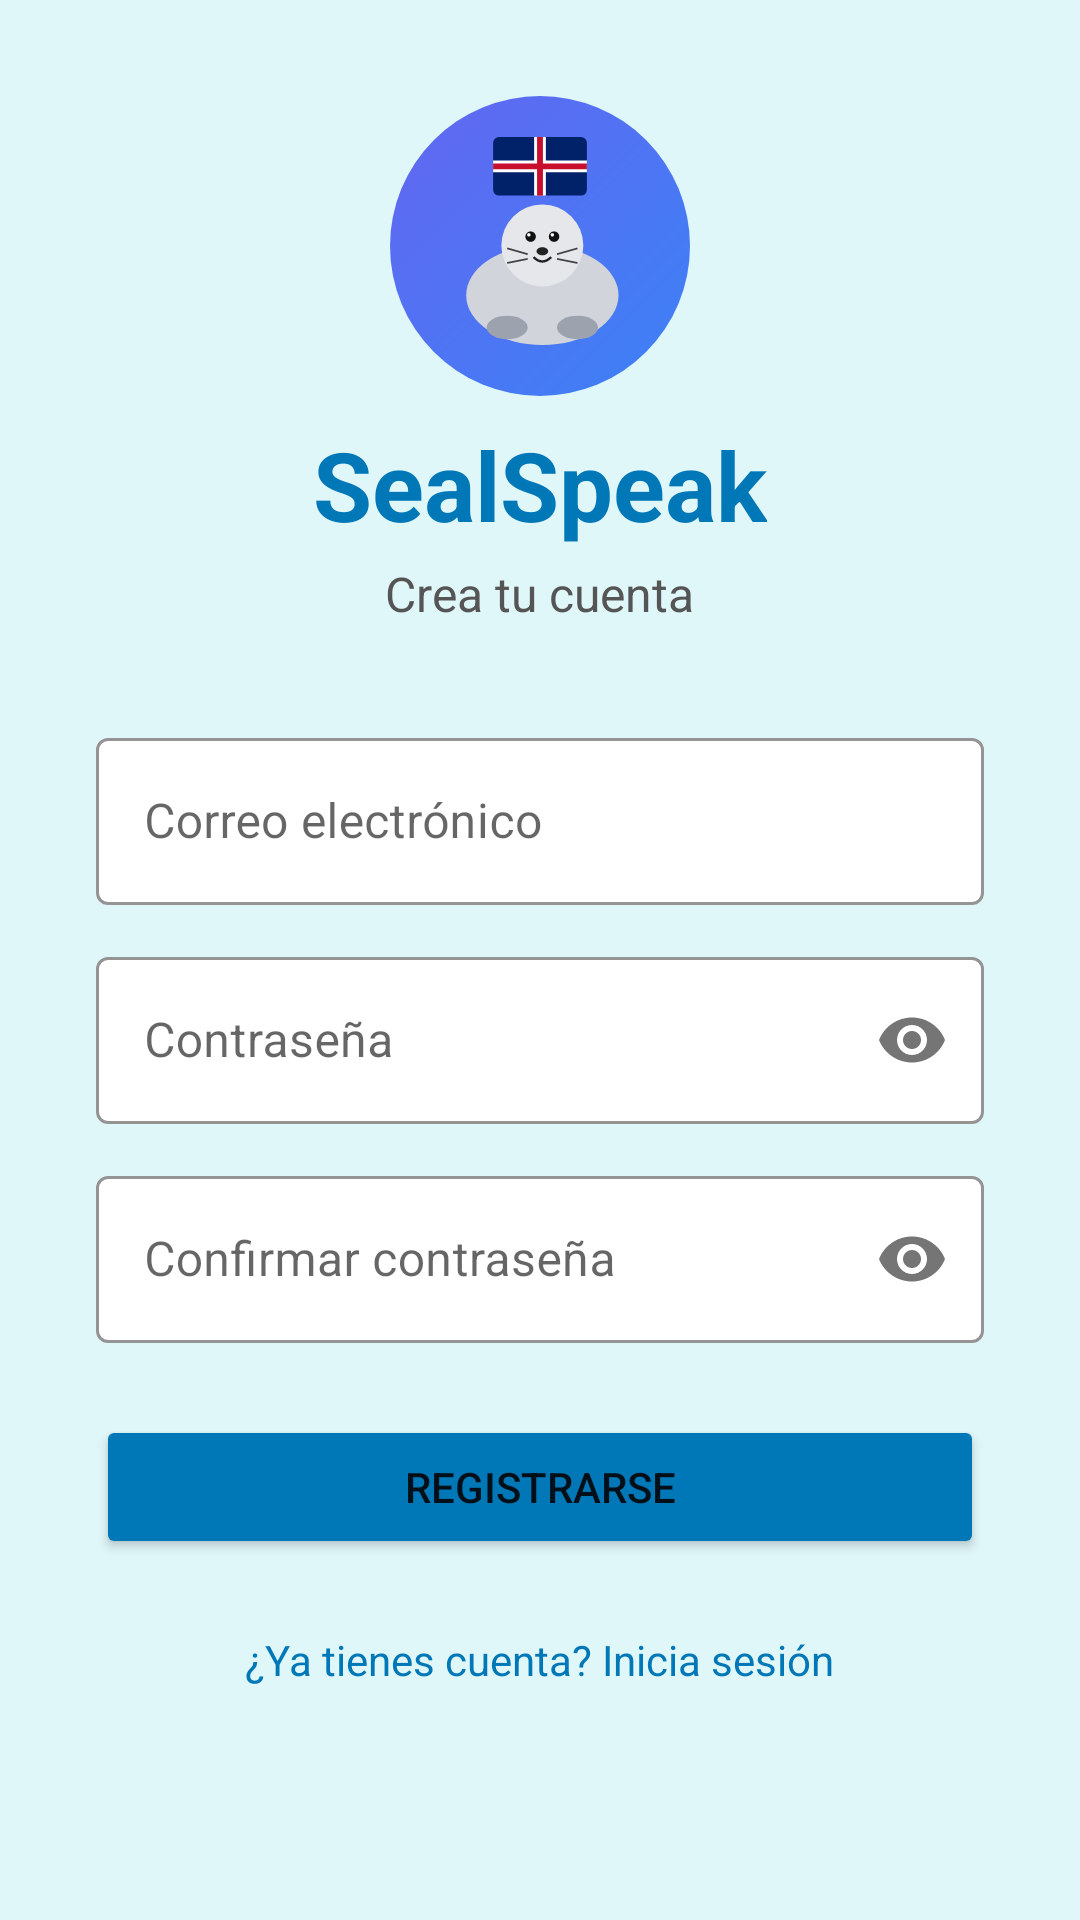

Produce the Android XML layout that renders to this screen, including the resource entries it uses.
<!-- AndroidManifest.xml: application theme Theme.SealSpeak -->
<!-- res/layout/activity_register.xml -->
<?xml version="1.0" encoding="utf-8"?>
<ScrollView xmlns:android="http://schemas.android.com/apk/res/android"
    xmlns:app="http://schemas.android.com/apk/res-auto"
    android:layout_width="match_parent"
    android:layout_height="match_parent"
    android:background="#E0F7FA">

    <LinearLayout
        android:layout_width="match_parent"
        android:layout_height="wrap_content"
        android:gravity="center"
        android:orientation="vertical"
        android:padding="32dp">

        
        <ImageView
            android:layout_width="100dp"
            android:layout_height="100dp"
            android:layout_marginBottom="8dp"
            android:src="@drawable/logo_sealspeak" />

        
        <TextView
            android:layout_width="wrap_content"
            android:layout_height="wrap_content"
            android:text="SealSpeak"
            android:textColor="#0077B6"
            android:textSize="32sp"
            android:textStyle="bold" />

        <TextView
            android:layout_width="wrap_content"
            android:layout_height="wrap_content"
            android:layout_marginTop="4dp"
            android:layout_marginBottom="32dp"
            android:text="Crea tu cuenta"
            android:textColor="#555555"
            android:textSize="16sp" />

        
        <com.google.android.material.textfield.TextInputLayout
            style="@style/Widget.MaterialComponents.TextInputLayout.OutlinedBox"
            android:layout_width="match_parent"
            android:layout_height="wrap_content"
            android:hint="Correo electrónico"
            app:boxBackgroundColor="#FFFFFF"
            app:boxStrokeColor="#0077B6"
            app:hintTextColor="#0077B6">

            <com.google.android.material.textfield.TextInputEditText
                android:id="@+id/etEmail"
                android:layout_width="match_parent"
                android:layout_height="wrap_content"
                android:background="@null"
                android:inputType="textEmailAddress" />
        </com.google.android.material.textfield.TextInputLayout>

        
        <com.google.android.material.textfield.TextInputLayout
            style="@style/Widget.MaterialComponents.TextInputLayout.OutlinedBox"
            android:layout_width="match_parent"
            android:layout_height="wrap_content"
            android:layout_marginTop="12dp"
            android:hint="Contraseña"
            app:boxBackgroundColor="#FFFFFF"
            app:boxStrokeColor="#0077B6"
            app:hintTextColor="#0077B6"
            app:passwordToggleEnabled="true">

            <com.google.android.material.textfield.TextInputEditText
                android:id="@+id/etPassword"
                android:layout_width="match_parent"
                android:layout_height="wrap_content"
                android:background="@null"
                android:inputType="textPassword" />
        </com.google.android.material.textfield.TextInputLayout>

        
        <com.google.android.material.textfield.TextInputLayout
            style="@style/Widget.MaterialComponents.TextInputLayout.OutlinedBox"
            android:layout_width="match_parent"
            android:layout_height="wrap_content"
            android:layout_marginTop="12dp"
            android:hint="Confirmar contraseña"
            app:boxBackgroundColor="#FFFFFF"
            app:boxStrokeColor="#0077B6"
            app:hintTextColor="#0077B6"
            app:passwordToggleEnabled="true">

            <com.google.android.material.textfield.TextInputEditText
                android:id="@+id/etPasswordConfirm"
                android:layout_width="match_parent"
                android:layout_height="wrap_content"
                android:background="@null"
                android:inputType="textPassword" />
        </com.google.android.material.textfield.TextInputLayout>

        
        <Button
            android:id="@+id/btnRegister"
            android:layout_width="match_parent"
            android:layout_height="wrap_content"
            android:layout_marginTop="24dp"
            android:backgroundTint="#0077B6"
            android:text="Registrarse" />

        
        <TextView
            android:id="@+id/tvLogin"
            android:layout_width="wrap_content"
            android:layout_height="wrap_content"
            android:layout_marginTop="24dp"
            android:text="¿Ya tienes cuenta? Inicia sesión"
            android:textColor="#0077B6" />

    </LinearLayout>
</ScrollView>
<!-- resources referenced by this layout -->
<resources>
  <!-- drawable logo_sealspeak: vector/xml drawable (drawable, 3041 chars, omitted) -->
  <style name="Theme.SealSpeak" parent="Base.Theme.SealSpeak" />
  <style name="Base.Theme.SealSpeak" parent="Theme.MaterialComponents.Light.NoActionBar">
          <item name="colorPrimary">#0077B6</item>
          <item name="colorPrimaryVariant">#005F8E</item>
          <item name="colorOnPrimary">#FFFFFF</item>
          <item name="colorSecondary">#E0F7FA</item>
          <item name="android:windowBackground">#E0F7FA</item>
      </style>
</resources>
